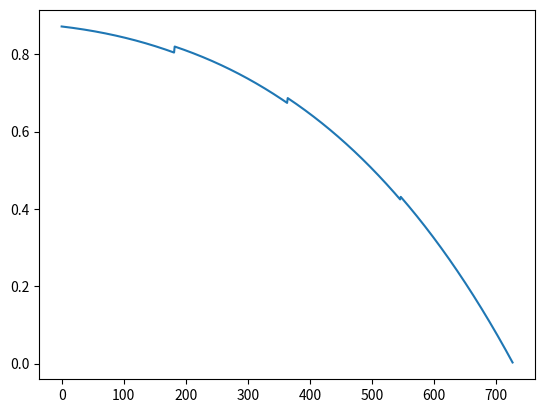

This figure's Python source:
import numpy as np
import matplotlib.pyplot as plt

DAYS_IN_A_YEAR = 364
DAY = 1 / DAYS_IN_A_YEAR


N_ROWS = 7
ROW_DISC_FACTOR = 0
ROW_COUPON = 1
ROW_AMORT = 3
ROW_TIME = 4
ROW_PV = 5


years = 2 
pays_per_year = 2
interest = .04

bon = np.zeros(N_ROWS * pays_per_year*years).reshape(N_ROWS, pays_per_year * years)
bon[ROW_COUPON] = interest / pays_per_year 
bon[ROW_AMORT, pays_per_year * years - 1] = 1
bon[ROW_TIME] = np.linspace(1/pays_per_year, years, pays_per_year * years)
# bon[0] = np.exp(-bon[4] * .04)
bon[ROW_DISC_FACTOR] = np.power(1 + interest / pays_per_year, -pays_per_year*bon[ROW_TIME])
bon[ROW_PV] = (bon[ROW_COUPON] + bon[ROW_AMORT]) * bon[ROW_DISC_FACTOR]
print(bon)

def simulation(rate: float = .04):
    price = np.zeros(years * DAYS_IN_A_YEAR - 1)
    durt = np.zeros(years * DAYS_IN_A_YEAR - 1)
    positions = [p for p in range(int(DAYS_IN_A_YEAR/pays_per_year), price.shape[0], int(DAYS_IN_A_YEAR/pays_per_year))]
    cupon_acc = np.zeros(years * DAYS_IN_A_YEAR - 1)
    np.put(cupon_acc, positions, interest / pays_per_year)
    bon_c = np.copy(bon)
    for t in range(int( years * DAYS_IN_A_YEAR) - 1):
        bon_c[ROW_COUPON] *= (1 + cupon_acc[t])
        bon_c[ROW_AMORT] *= (1 + cupon_acc[t])
        bon_c[ROW_TIME] -= DAY
        mask = np.where(bon_c[ROW_TIME] < 1e-6 , 0, 1)
        bon_c[ROW_DISC_FACTOR] = np.power(1 + rate / pays_per_year, -pays_per_year * bon_c[ROW_TIME]) * mask
        bon_c[ROW_PV] = (bon_c[ROW_COUPON] + bon_c[ROW_AMORT]) * bon_c[ROW_DISC_FACTOR]
        durt[t] = (bon_c[ROW_PV] * bon_c[ROW_TIME] * mask).sum()
        price[t] =  bon_c[ROW_PV].sum()
    plt.plot(durt)
    plt.show()
    return price

prices = simulation(.5)



